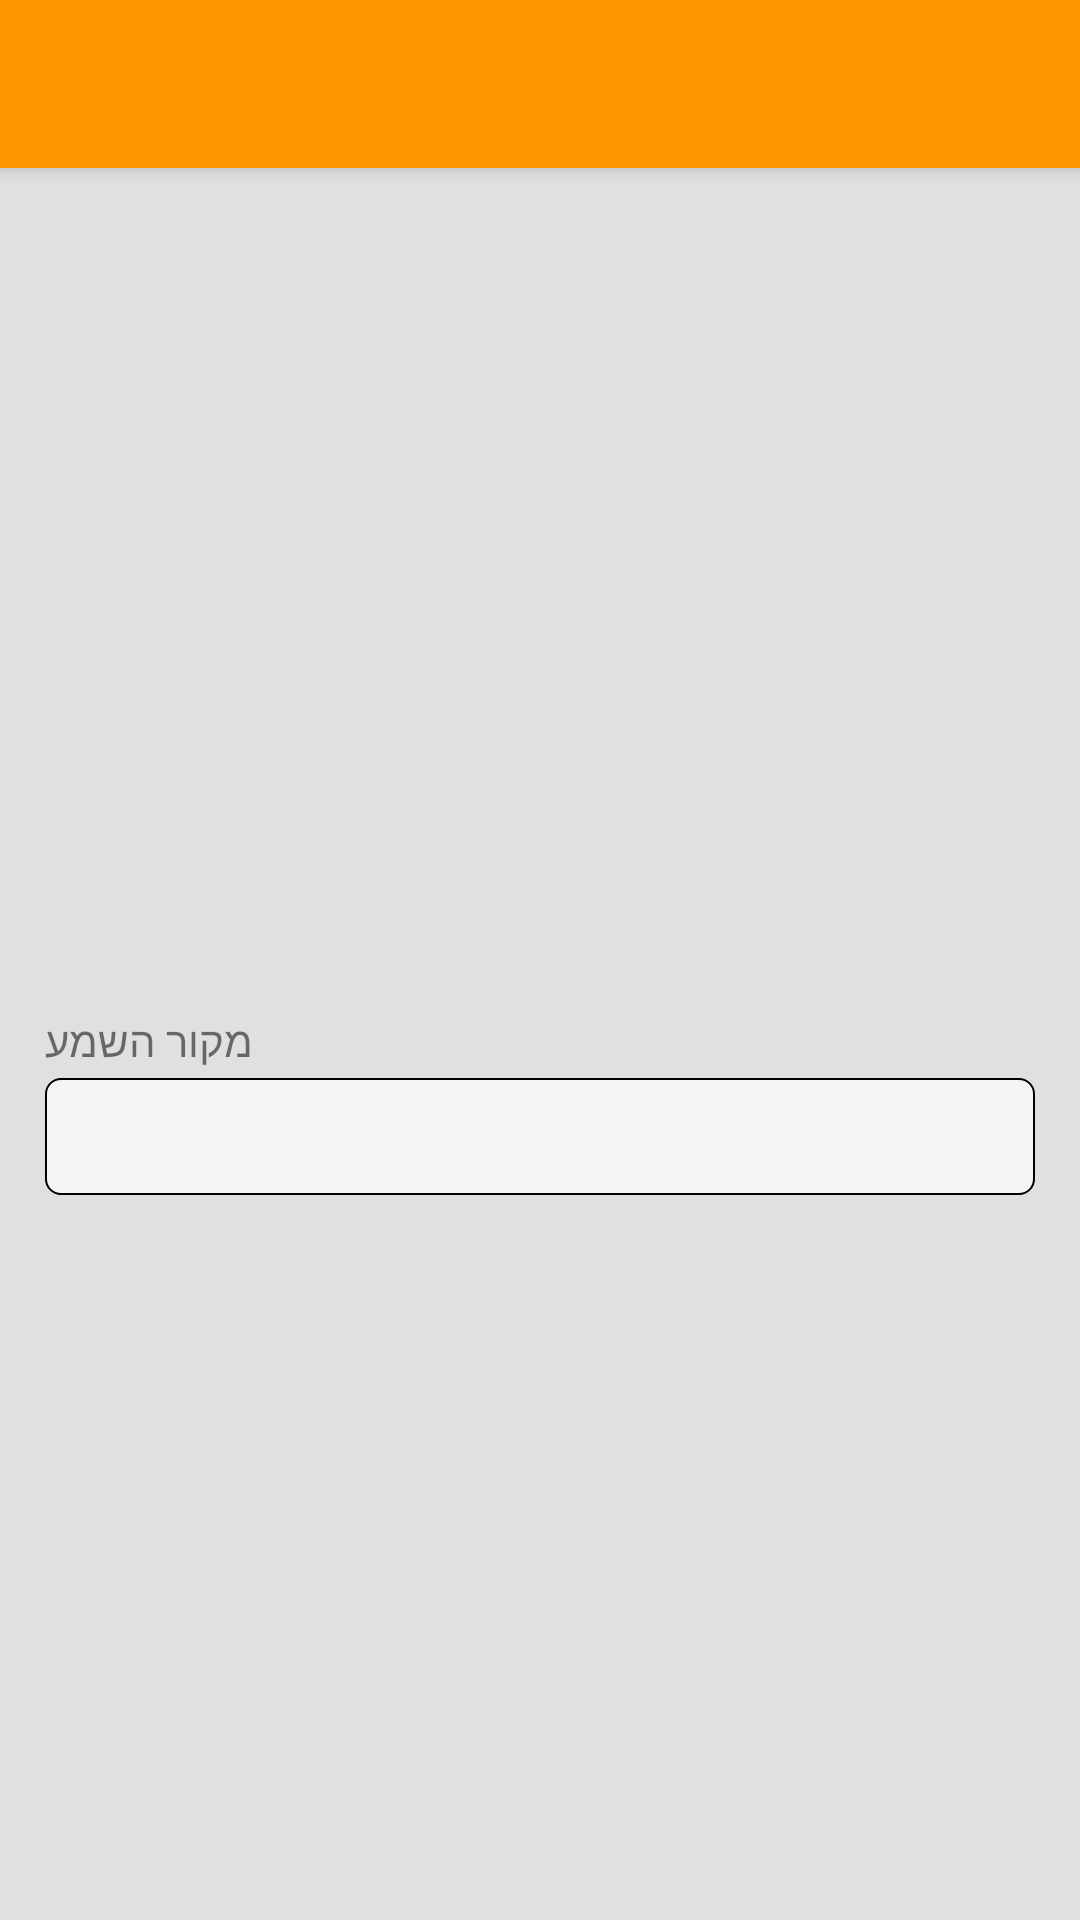

Layout XML and referenced resources for this Android screen:
<!-- AndroidManifest.xml: application theme AppTheme -->
<!-- res/layout/fragment_detail.xml -->
<?xml version="1.0" encoding="utf-8"?>
<androidx.constraintlayout.widget.ConstraintLayout xmlns:android="http://schemas.android.com/apk/res/android"
    android:layout_width="match_parent"
    android:layout_height="match_parent"
    xmlns:app="http://schemas.android.com/apk/res-auto"
    xmlns:tools="http://schemas.android.com/tools">

    <com.google.android.material.appbar.MaterialToolbar
        android:id="@+id/topAppBar"
        android:layout_width="match_parent"
        android:layout_height="wrap_content"
        app:layout_constraintTop_toTopOf="parent"/>

    <ImageView
        android:id="@+id/topImage"
        android:layout_width="match_parent"
        android:layout_height="0dp"
        app:layout_constraintDimensionRatio="1:0.6"
        app:layout_constraintTop_toBottomOf="@id/topAppBar"
        android:contentDescription="@string/desc_preview_image"/>

    <androidx.constraintlayout.widget.Guideline
        android:id="@+id/startGuide"
        android:layout_width="wrap_content"
        android:layout_height="wrap_content"
        app:layout_constraintGuide_begin="15dp"
        android:orientation="vertical"/>

    <androidx.constraintlayout.widget.Guideline
        android:id="@+id/endGuide"
        android:layout_width="wrap_content"
        android:layout_height="wrap_content"
        app:layout_constraintGuide_end="15dp"
        android:orientation="vertical"/>

    <TextView
        android:id="@+id/audioTitle"
        android:layout_width="wrap_content"
        android:layout_height="wrap_content"
        app:layout_constraintTop_toBottomOf="@id/topImage"
        app:layout_constraintStart_toEndOf="@id/startGuide"
        app:layout_constraintEnd_toStartOf="@id/endGuide"
        app:layout_constraintHorizontal_bias="0"
        android:layout_marginTop="10dp"
        tools:text="Craig david"
        android:textAppearance="@style/TextAppearance.MaterialComponents.Headline4" />

    <TextView
        android:id="@+id/audioSrcLabel"
        android:layout_width="wrap_content"
        android:layout_height="wrap_content"
        android:text="@string/audio_src_label"
        app:layout_constraintStart_toEndOf="@id/startGuide"
        app:layout_constraintEnd_toStartOf="@id/endGuide"
        app:layout_constraintTop_toBottomOf="@id/audioTitle"
        app:layout_constraintHorizontal_bias="0"
        android:layout_marginTop="10dp"/>

    <TextView
        android:id="@+id/audioSrc"
        android:layout_width="0dp"
        android:layout_height="wrap_content"
        app:layout_constraintStart_toEndOf="@id/startGuide"
        app:layout_constraintEnd_toStartOf="@id/endGuide"
        app:layout_constraintTop_toBottomOf="@id/audioSrcLabel"
        android:layout_marginTop="3dp"
        android:padding="10dp"
        android:background="@drawable/embedded_content_shape"
        tools:text="http://doYoutThing.com/sdfdf/adga"/>
</androidx.constraintlayout.widget.ConstraintLayout>
<!-- resources referenced by this layout -->
<resources>
  <!-- drawable embedded_content_shape (drawable) -->
  <?xml version="1.0" encoding="utf-8"?>
  <shape xmlns:android="http://schemas.android.com/apk/res/android">
      <solid android:color="@color/gray200"/>
      <stroke android:color="@color/black" android:width="0.5dp"/>
      <corners android:radius="5dp"/>
  </shape>
  <string name="audio_src_label">מקור השמע</string>
  <string name="desc_preview_image">תמונת רקע לפריט השמע</string>
  <style name="AppTheme" parent="Theme.MaterialComponents.DayNight.NoActionBar">
  
          
          <item name="colorPrimary">@color/orange500</item>
          
          <item name="colorPrimaryVariant">@color/orange300</item>
          
          <item name="colorPrimaryDark">@color/orange700</item>
          
          <item name="colorOnPrimary">@color/black</item>
          
          <item name="colorSecondary">@color/cyan500</item>
          
          <item name="colorSecondaryVariant">@color/cyan300</item>
          
          <item name="colorOnSecondary">@color/cyan700</item>
          
          <item name="android:colorBackground">@color/gray400</item>
          
          <item name="colorOnBackground">@color/black</item>
          
          <item name="colorSurface">@color/gray200</item>
          
          <item name="colorOnSurface">@color/black</item>
          
          <item name="colorError">@color/red700</item>
          
          <item name="colorOnError">@color/white</item>
  
  
          <item name="toolbarStyle">@style/Widget.MaterialComponents.Toolbar.Primary</item>
      </style>
  <color name="gray200">#F5F5F6</color>
  <color name="black">#000</color>
  <color name="orange500">#ff9800</color>
  <color name="orange300">#ffc947</color>
  <color name="orange700">#c66900</color>
  <color name="cyan500">#00bcd4</color>
  <color name="cyan300">#62efff</color>
  <color name="cyan700">#008ba3</color>
  <color name="gray400">#E0E0E0</color>
  <color name="red700">#d32f2f</color>
  <color name="white">#fff</color>
</resources>
